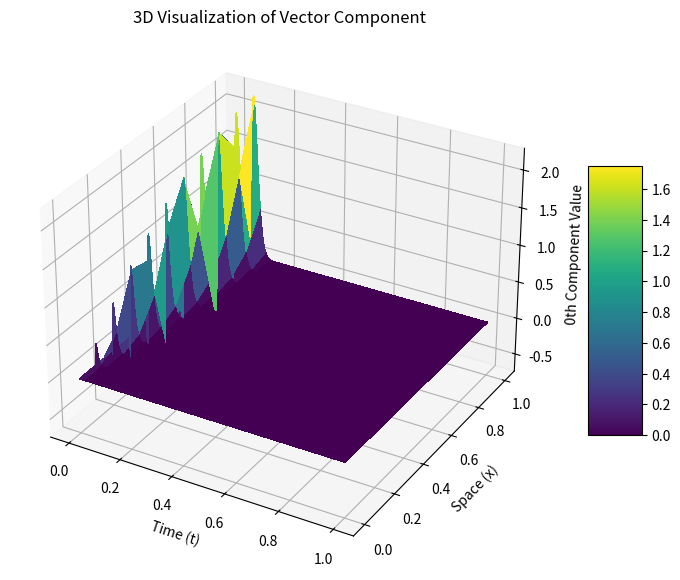

The script that saved this image:
import numpy as np


L = 1.0
T = 1.0
# Собственные значения (из характеристического уравнения)
lambdas = np.array([9.0, 11.0, 13.0])

# Матрицы перехода
S_inv = np.array([[0, 1, 1], [1, -1, 0], [1, 0, 2]])

S = np.array([[2, 2, -1], [2, 1, -1], [-1, -1, 1]])


# Численное решение (скалярного уравнения)
def scalar(M_, N_, i, W_, scheme):
    tau_ = T / N_
    h_ = L / M_
    c = lambdas[i] * tau_ / h_
    for m in range(1, M_ + 1):
        W_[i, 1, m] = (W_[i, 0, m] + c * W_[i, 1, m - 1]) / (1 + c)

    for n in range(1, N_):
        # Идем по пространству слева направо

        for m in range(1, M_ + 1):
            if scheme == 1:
                W_[i, n + 1, m] = (W_[i, n, m] + c * W_[i, n + 1, m - 1]) / (1 + c)
            elif scheme == 2:
                W_[i, n + 1, m] = (
                    W_[i, n, m]
                    - (W_[i, n, m - 1] - W_[i, n - 1, m - 1])
                    - 2 * c * (W_[i, n, m] - W_[i, n, m - 1])
                )
    return W_


# Для вектора
def vect(M_, N_, W_, scheme):
    for i in range(3):
        W_ = scalar(M_, N_, i, W_, scheme)
    return W_


def ful(M_, N_, scheme):
    x = np.linspace(0, L, M_ + 1)
    # t = np.linspace(0, T, N_ + 1)

    # Начальные условия для u(x, 0)
    u = np.zeros((3, N_ + 1, M_ + 1))
    u[0, 0, :] = x**3
    u[1, 0, :] = 1 - x**2
    u[2, 0, :] = x**2 + 1

    # Граничные условия
    '''u[0, :, 0] = u[0, 0, 0]
    u[1, :, 0] = u[1, 0, 0]
    u[2, :, 0] = u[2, 0, 0]'''
    u[0, :, 0] = 0
    u[1, :, 0] = 1
    u[2, :, 0] = 0

    # Переход от u к w
    w = np.zeros((3, N_ + 1, M_ + 1))
    for n in range(N_ + 1):
        for m in range(M_ + 1):
            w[:, n, m] = S_inv @ u[:, n, m]

    w = vect(M_, N_, w, scheme)

    # Возврат к исходным переменным u
    u = np.zeros((3, N_ + 1, M_ + 1))
    for n in range(N_ + 1):
        for m in range(M_ + 1):
            u[:, n, m] = S @ w[:, n, m]

    return u

import matplotlib.pyplot as plt
from matplotlib import cm


def draw(M_, N_, scheme, index):

    # 2. Define your axes
    t = np.linspace(0, T, N_ + 1)  # Time axis
    x = np.linspace(0, L, M_ + 1)  # Space axis
    Time, X = np.meshgrid(t, x)  # Create the 2D grid

    # 3. Extract the 0th component
    # We transpose (.T) because meshgrid expects (Y, X) shape for the Z input
    u_res = ful(M_, N_, scheme)
    Z = u_res[index, :, :].T

    # 4. Plotting
    fig, ax = plt.subplots(subplot_kw={"projection": "3d"}, figsize=(10, 7))

    surf = ax.plot_surface(Time, X, Z, cmap=cm.viridis, linewidth=0, antialiased=False)

    # Labels and formatting
    ax.set_xlabel("Time (t)")
    ax.set_ylabel("Space (x)")
    ax.set_zlabel(f"{index}th Component Value")
    ax.set_title("3D Visualization of Vector Component")

    fig.colorbar(surf, shrink=0.5, aspect=5)
    plt.show()


draw(10, 1000, 2, 0)

def check_convergence_order(scheme):
    # Базовая сетка
    M1, N1 = 10, 10000
    # Сетка в 2 раза гуще
    M2, N2 = M1 * 2, N1 * 2
    # Сетка в 4 раза гуще
    M3, N3 = M1 * 4, N1 * 4

    u1 = ful(M1, N1, scheme)
    u2 = ful(M2, N2, scheme)
    u3 = ful(M3, N3, scheme)


    # Берем решения на последнем слое по времени (T = 1)
    # Чтобы сравнить векторы разной длины, извлекаем значения из густой сетки 
    # только в тех узлах, которые совпадают с базовой сеткой.
    u1_final = u1
    u2_final = u2[:, ::2, ::2]  # берем каждый 2-й узел
    u3_final = u3[:, ::4, ::4]  # берем каждый 4-й узел

    delta_u_1=u1_final-u2_final
    delta_u_2=u2_final-u3_final

    # Вычисляем L2-норму разности решений
    squared_length1=np.sum(delta_u_1**2,axis=0)
    length1=np.sqrt(squared_length1)
    norm1=np.max(length1)

    squared_length2=np.sum(delta_u_2**2,axis=0)
    length2=np.sqrt(squared_length2)
    norm2=np.max(length2)

   
    # Апостериорная оценка порядка по Рунге
    p = np.log2(norm1 / norm2)
    
    print(f"Схема {scheme}: Норма u_h - u_h/2 = {norm1:.6f}")
    print(f"Схема {scheme}: Норма u_h/2 - u_h/4 = {norm2:.6f}")
    print(f"Схема {scheme}: Апостериорный порядок сходимости p = {p:.2f}")
    
    return p

# Вызов функции для проверки второй схемы:
check_convergence_order(2)
